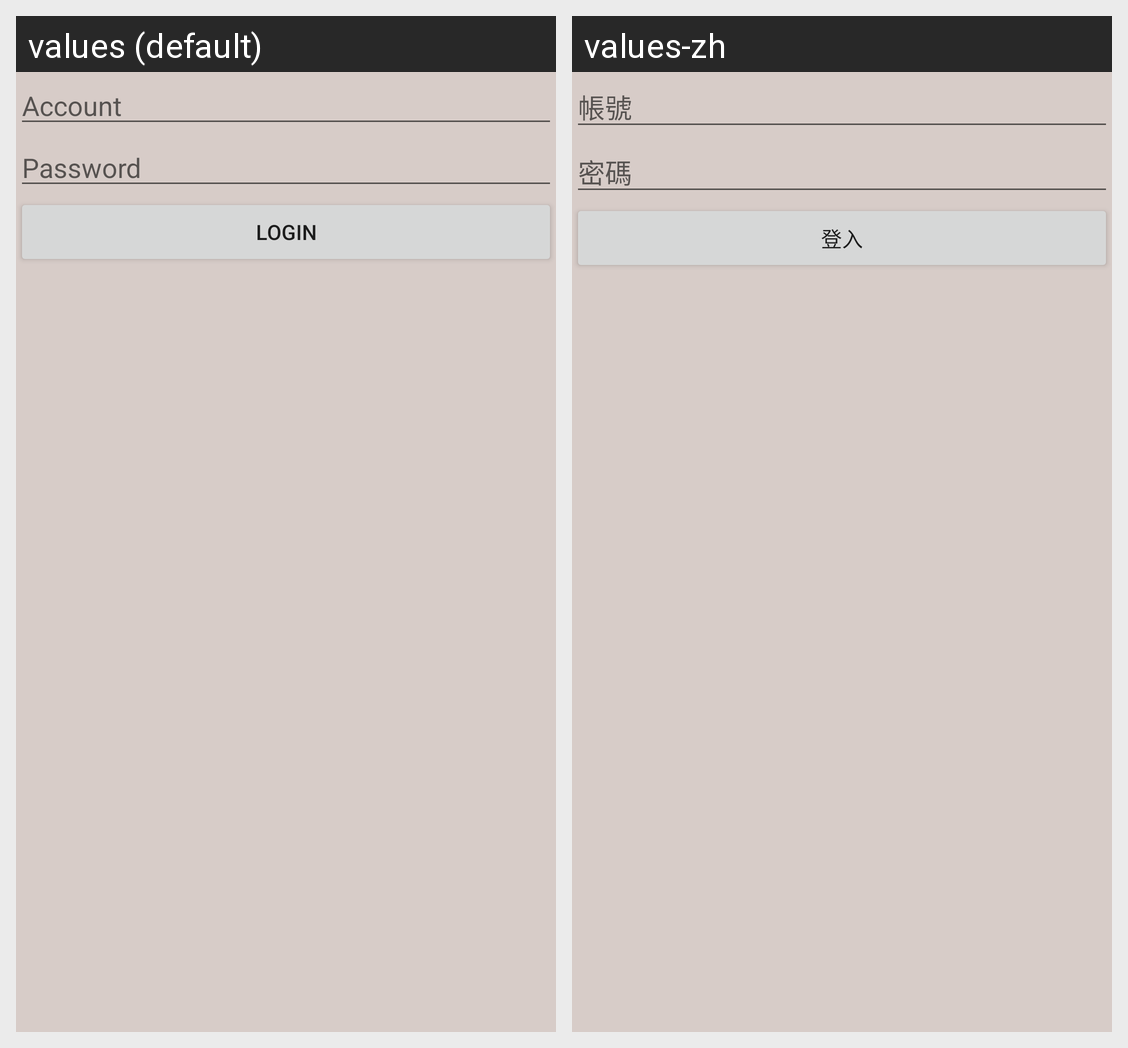

For this localized Android screen grid, give each drawn string resource with its value in every locale shown.
Android screen res/layout/activity_login.xml rendered under 2 locales, left to right: values (default), values-zh. Device: Nexus 5 (rendered at 1080×1920; each locale shown at half size, 540×960, under a caption strip naming it); theme AppTheme.
Strings drawn on this screen, with the default value and each locale's value (text and hints the layout hard-codes, and strings that could not be matched under every locale, appear in the picture but are not listed):

Activity_login_EditText_Account
  values: Account
  values-zh: 帳號

Activity_login_EditText_Password
  values: Password
  values-zh: 密碼

Activity_login_Button_Login
  values: Login
  values-zh: 登入
